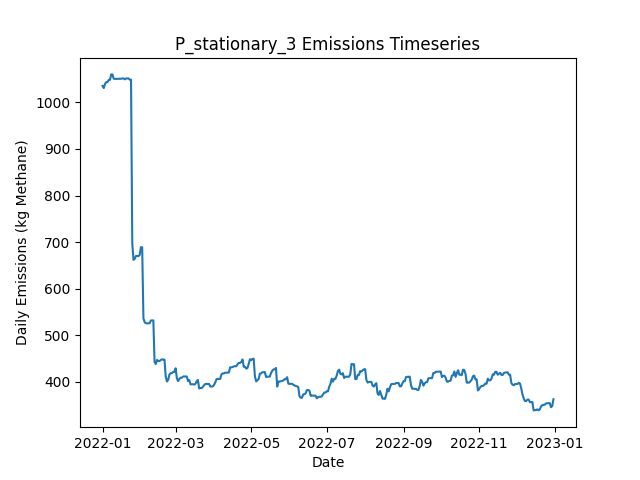

Data behind this chart, as committed beside it:
Date, Daily Emissions (Kg Methane), Daily Mitigable Emissions (Kg Methane), Daily Non-Mitigable Emissions (Kg Methan…, Daily Cost ($), Active Leaks, New Leaks, Leaks Repaired, Leaks Naturally Repaired, Leaks Tagged, Daily Repair Cost ($), Daily Natural Repair Cost ($), stationary Deployment Cost ($), stationary Sites flagged for Follow-Up, stationary Leaks tagged for repair, stationary Sites Visited, stationary Travel Time (Minutes), stationary Survey Time (Minutes), OGI_FU Deployment Cost ($), OGI_FU Sites flagged for Follow-Up, OGI_FU Leaks tagged for repair, OGI_FU Sites Visited, OGI_FU Travel Time (Minutes), OGI_FU Survey Time (Minutes)
2022-01-01, 1035, 675, 360, 6030, 365, 365, 0, 0, 0.00000, 0.00000, 0.00000, 6030, 0, , 10, 0, 0, 0.00000, , 0, 0, 0, 0
2022-01-02, 1031, 670.6, 360, 30, 364, 1, 0, 2, 0.00000, 0.00000, 400, 30, 0, , 10, 0, 0, 0.00000, , 0, 0, 0, 0
2022-01-03, 1039, 670.6, 368.9, 30, 365, 1, 0, 0, 0.00000, 0.00000, 0.00000, 30, 0, , 10, 0, 0, 0.00000, , 0, 0, 0, 0
2022-01-04, 1043, 664.5, 378.7, 30, 367, 3, 0, 1, 0.00000, 0.00000, 200, 30, 0, , 10, 0, 0, 0.00000, , 0, 0, 0, 0
2022-01-05, 1043, 664.5, 378.7, 30, 367, 0, 0, 0, 0.00000, 0.00000, 0.00000, 30, 0, , 10, 0, 0, 0.00000, , 0, 0, 0, 0
2022-01-06, 1048, 669.2, 378.7, 30, 369, 2, 0, 0, 0.00000, 0.00000, 0.00000, 30, 0, , 10, 0, 0, 0.00000, , 0, 0, 0, 0
2022-01-07, 1048, 669.2, 378.7, 30, 369, 0, 0, 0, 0.00000, 0.00000, 0.00000, 30, 0, , 10, 0, 0, 0.00000, , 0, 0, 0, 0
2022-01-08, 1060, 672.1, 387.7, 30, 372, 3, 0, 0, 0.00000, 0.00000, 0.00000, 30, 0, , 10, 0, 0, 0.00000, , 0, 0, 0, 0
2022-01-09, 1060, 671.9, 387.7, 30, 371, 0, 0, 1, 0.00000, 0.00000, 200, 30, 0, , 10, 0, 0, 0.00000, , 0, 0, 0, 0
2022-01-10, 1051, 671.9, 378.7, 3030, 370, 0, 0, 0, 116, 0.00000, 0.00000, 30, 10, , 10, 0, 0, 3000, , 116, 9, 360, 1080
2022-01-11, 1050, 671.9, 378.3, 530, 369, 0, 0, 0, 14, 0.00000, 0.00000, 30, 0, , 10, 0, 0, 500, , 14, 1, 30, 120
2022-01-12, 1050, 671.9, 378.3, 30, 369, 0, 0, 0, 0.00000, 0.00000, 0.00000, 30, 0, , 10, 0, 0, 0.00000, , 0, 0, 0, 0
2022-01-13, 1050, 671.9, 378.3, 30, 369, 0, 0, 0, 0.00000, 0.00000, 0.00000, 30, 0, , 10, 0, 0, 0.00000, , 0, 0, 0, 0
2022-01-14, 1050, 671.9, 378.3, 30, 369, 0, 0, 0, 0.00000, 0.00000, 0.00000, 30, 0, , 10, 0, 0, 0.00000, , 0, 0, 0, 0
2022-01-15, 1050, 671.9, 378.3, 30, 369, 0, 0, 0, 0.00000, 0.00000, 0.00000, 30, 0, , 10, 0, 0, 0.00000, , 0, 0, 0, 0
2022-01-16, 1050, 672.1, 378.3, 30, 370, 1, 0, 0, 0.00000, 0.00000, 0.00000, 30, 0, , 10, 0, 0, 0.00000, , 0, 0, 0, 0
2022-01-17, 1051, 674.8, 376.3, 30, 370, 1, 0, 0, 0.00000, 0.00000, 0.00000, 30, 0, , 10, 0, 0, 0.00000, , 0, 0, 0, 0
2022-01-18, 1051, 674.8, 376.3, 30, 370, 0, 0, 0, 0.00000, 0.00000, 0.00000, 30, 0, , 10, 0, 0, 0.00000, , 0, 0, 0, 0
2022-01-19, 1049, 674.8, 374.4, 3030, 369, 0, 0, 0, 122, 0.00000, 0.00000, 30, 10, , 10, 0, 0, 3000, , 122, 9, 360, 1080
2022-01-20, 1051, 674.8, 376.3, 530, 370, 1, 0, 0, 11, 0.00000, 0.00000, 30, 0, , 10, 0, 0, 500, , 11, 1, 30, 120
2022-01-21, 1051, 674.8, 376.3, 30, 370, 0, 0, 0, 0.00000, 0.00000, 0.00000, 30, 0, , 10, 0, 0, 0.00000, , 0, 0, 0, 0
2022-01-22, 1051, 674.8, 376.3, 30, 370, 0, 0, 0, 0.00000, 0.00000, 0.00000, 30, 0, , 10, 0, 0, 0.00000, , 0, 0, 0, 0
2022-01-23, 1048, 674.8, 373.7, 30, 368, 0, 0, 0, 0.00000, 0.00000, 0.00000, 30, 0, , 10, 0, 0, 0.00000, , 0, 0, 0, 0
2022-01-24, 1048, 674.8, 373.7, 30, 368, 0, 0, 0, 0.00000, 0.00000, 0.00000, 30, 0, , 10, 0, 0, 0.00000, , 0, 0, 0, 0
2022-01-25, 696.8, 314.2, 382.6, 20030, 270, 2, 100, 0, 0.00000, 20000, 0.00000, 30, 0, , 10, 0, 0, 0.00000, , 0, 0, 0, 0
2022-01-26, 661.9, 279.3, 382.6, 2430, 258, 0, 12, 0, 0.00000, 2400, 0.00000, 30, 0, , 10, 0, 0, 0.00000, , 0, 0, 0, 0
2022-01-27, 664.4, 282, 382.4, 30, 258, 1, 0, 0, 0.00000, 0.00000, 0.00000, 30, 0, , 10, 0, 0, 0.00000, , 0, 0, 0, 0
2022-01-28, 670.4, 288, 382.4, 3030, 259, 1, 0, 0, 83, 0.00000, 0.00000, 30, 10, , 10, 0, 0, 3000, , 83, 9, 360, 1080
2022-01-29, 670.4, 288, 382.4, 530, 259, 0, 0, 0, 8, 0.00000, 0.00000, 30, 0, , 10, 0, 0, 500, , 8, 1, 30, 120
2022-01-30, 670, 288, 381.9, 30, 258, 0, 0, 0, 0.00000, 0.00000, 0.00000, 30, 0, , 10, 0, 0, 0.00000, , 0, 0, 0, 0
2022-01-31, 672.7, 290.7, 381.9, 30, 259, 1, 0, 0, 0.00000, 0.00000, 0.00000, 30, 0, , 10, 0, 0, 0.00000, , 0, 0, 0, 0
2022-02-01, 689.2, 307.2, 381.9, 30, 261, 2, 0, 0, 0.00000, 0.00000, 0.00000, 30, 0, , 10, 0, 0, 0.00000, , 0, 0, 0, 0
2022-02-02, 689, 307.7, 381.3, 30, 261, 1, 0, 0, 0.00000, 0.00000, 0.00000, 30, 0, , 10, 0, 0, 0.00000, , 0, 0, 0, 0
2022-02-03, 536.4, 155.1, 381.3, 10830, 208, 1, 54, 0, 0.00000, 10800, 0.00000, 30, 0, , 10, 0, 0, 0.00000, , 0, 0, 0, 0
2022-02-04, 528.3, 147, 381.3, 630, 205, 0, 3, 0, 0.00000, 600, 0.00000, 30, 0, , 10, 0, 0, 0.00000, , 0, 0, 0, 0
2022-02-05, 525.9, 147, 378.9, 30, 203, 0, 0, 0, 0.00000, 0.00000, 0.00000, 30, 0, , 10, 0, 0, 0.00000, , 0, 0, 0, 0
2022-02-06, 525.9, 147, 378.9, 3030, 203, 0, 0, 0, 49, 0.00000, 0.00000, 30, 10, , 10, 0, 0, 3000, , 49, 9, 360, 1080
2022-02-07, 525.9, 147, 378.9, 530, 203, 0, 0, 0, 4, 0.00000, 0.00000, 30, 0, , 10, 0, 0, 500, , 4, 1, 30, 120
2022-02-08, 525.9, 147, 378.9, 30, 203, 0, 0, 0, 0.00000, 0.00000, 0.00000, 30, 0, , 10, 0, 0, 0.00000, , 0, 0, 0, 0
2022-02-09, 531.9, 153.1, 378.9, 30, 204, 1, 0, 0, 0.00000, 0.00000, 0.00000, 30, 0, , 10, 0, 0, 0.00000, , 0, 0, 0, 0
2022-02-10, 532.1, 153.3, 378.9, 30, 205, 1, 0, 0, 0.00000, 0.00000, 0.00000, 30, 0, , 10, 0, 0, 0.00000, , 0, 0, 0, 0
2022-02-11, 532.1, 153.3, 378.9, 30, 205, 0, 0, 0, 0.00000, 0.00000, 0.00000, 30, 0, , 10, 0, 0, 0.00000, , 0, 0, 0, 0
2022-02-12, 443, 66.14, 376.9, 7630, 166, 0, 38, 0, 0.00000, 7600, 0.00000, 30, 0, , 10, 0, 0, 0.00000, , 0, 0, 0, 0
2022-02-13, 438.6, 63.68, 374.9, 230, 165, 1, 1, 0, 0.00000, 200, 0.00000, 30, 0, , 10, 0, 0, 0.00000, , 0, 0, 0, 0
2022-02-14, 447.3, 72.4, 374.9, 30, 167, 2, 0, 0, 0.00000, 0.00000, 0.00000, 30, 0, , 10, 0, 0, 0.00000, , 0, 0, 0, 0
2022-02-15, 444.9, 77.76, 367.1, 3030, 169, 3, 0, 0, 43, 0.00000, 0.00000, 30, 10, , 10, 0, 0, 3000, , 43, 9, 360, 1080
2022-02-16, 444.9, 77.76, 367.1, 530, 169, 0, 0, 0, 5, 0.00000, 0.00000, 30, 0, , 10, 0, 0, 500, , 5, 1, 30, 120
2022-02-17, 447.1, 79.32, 367.8, 30, 171, 2, 0, 0, 0.00000, 0.00000, 0.00000, 30, 0, , 10, 0, 0, 0.00000, , 0, 0, 0, 0
2022-02-18, 448.6, 80.89, 367.8, 30, 172, 1, 0, 0, 0.00000, 0.00000, 0.00000, 30, 0, , 10, 0, 0, 0.00000, , 0, 0, 0, 0
2022-02-19, 448, 80.89, 367.1, 30, 171, 0, 0, 0, 0.00000, 0.00000, 0.00000, 30, 0, , 10, 0, 0, 0.00000, , 0, 0, 0, 0
2022-02-20, 448, 80.89, 367.1, 30, 171, 0, 0, 0, 0.00000, 0.00000, 0.00000, 30, 0, , 10, 0, 0, 0.00000, , 0, 0, 0, 0
2022-02-21, 412, 53.18, 358.8, 1830, 162, 1, 9, 0, 0.00000, 1800, 0.00000, 30, 0, , 10, 0, 0, 0.00000, , 0, 0, 0, 0
2022-02-22, 401.1, 51.17, 349.9, 230, 158, 0, 1, 2, 0.00000, 200, 400, 30, 0, , 10, 0, 0, 0.00000, , 0, 0, 0, 0
2022-02-23, 404.6, 54.07, 350.6, 30, 161, 3, 0, 0, 0.00000, 0.00000, 0.00000, 30, 0, , 10, 0, 0, 0.00000, , 0, 0, 0, 0
2022-02-24, 416.2, 56.76, 359.5, 3030, 163, 2, 0, 0, 46, 0.00000, 0.00000, 30, 10, , 10, 0, 0, 3000, , 46, 9, 360, 1080
2022-02-25, 418.9, 59.44, 359.5, 530, 164, 1, 0, 0, 4, 0.00000, 0.00000, 30, 0, , 10, 0, 0, 500, , 4, 1, 30, 120
2022-02-26, 418.9, 59.44, 359.5, 30, 164, 0, 0, 0, 0.00000, 0.00000, 0.00000, 30, 0, , 10, 0, 0, 0.00000, , 0, 0, 0, 0
2022-02-27, 421.6, 62.12, 359.5, 30, 165, 1, 0, 0, 0.00000, 0.00000, 0.00000, 30, 0, , 10, 0, 0, 0.00000, , 0, 0, 0, 0
2022-02-28, 421.6, 62.12, 359.5, 30, 165, 0, 0, 0, 0.00000, 0.00000, 0.00000, 30, 0, , 10, 0, 0, 0.00000, , 0, 0, 0, 0
2022-03-01, 429.4, 69.94, 359.5, 30, 165, 1, 0, 1, 0.00000, 0.00000, 200, 30, 0, , 10, 0, 0, 0.00000, , 0, 0, 0, 0
... 305 more rows
